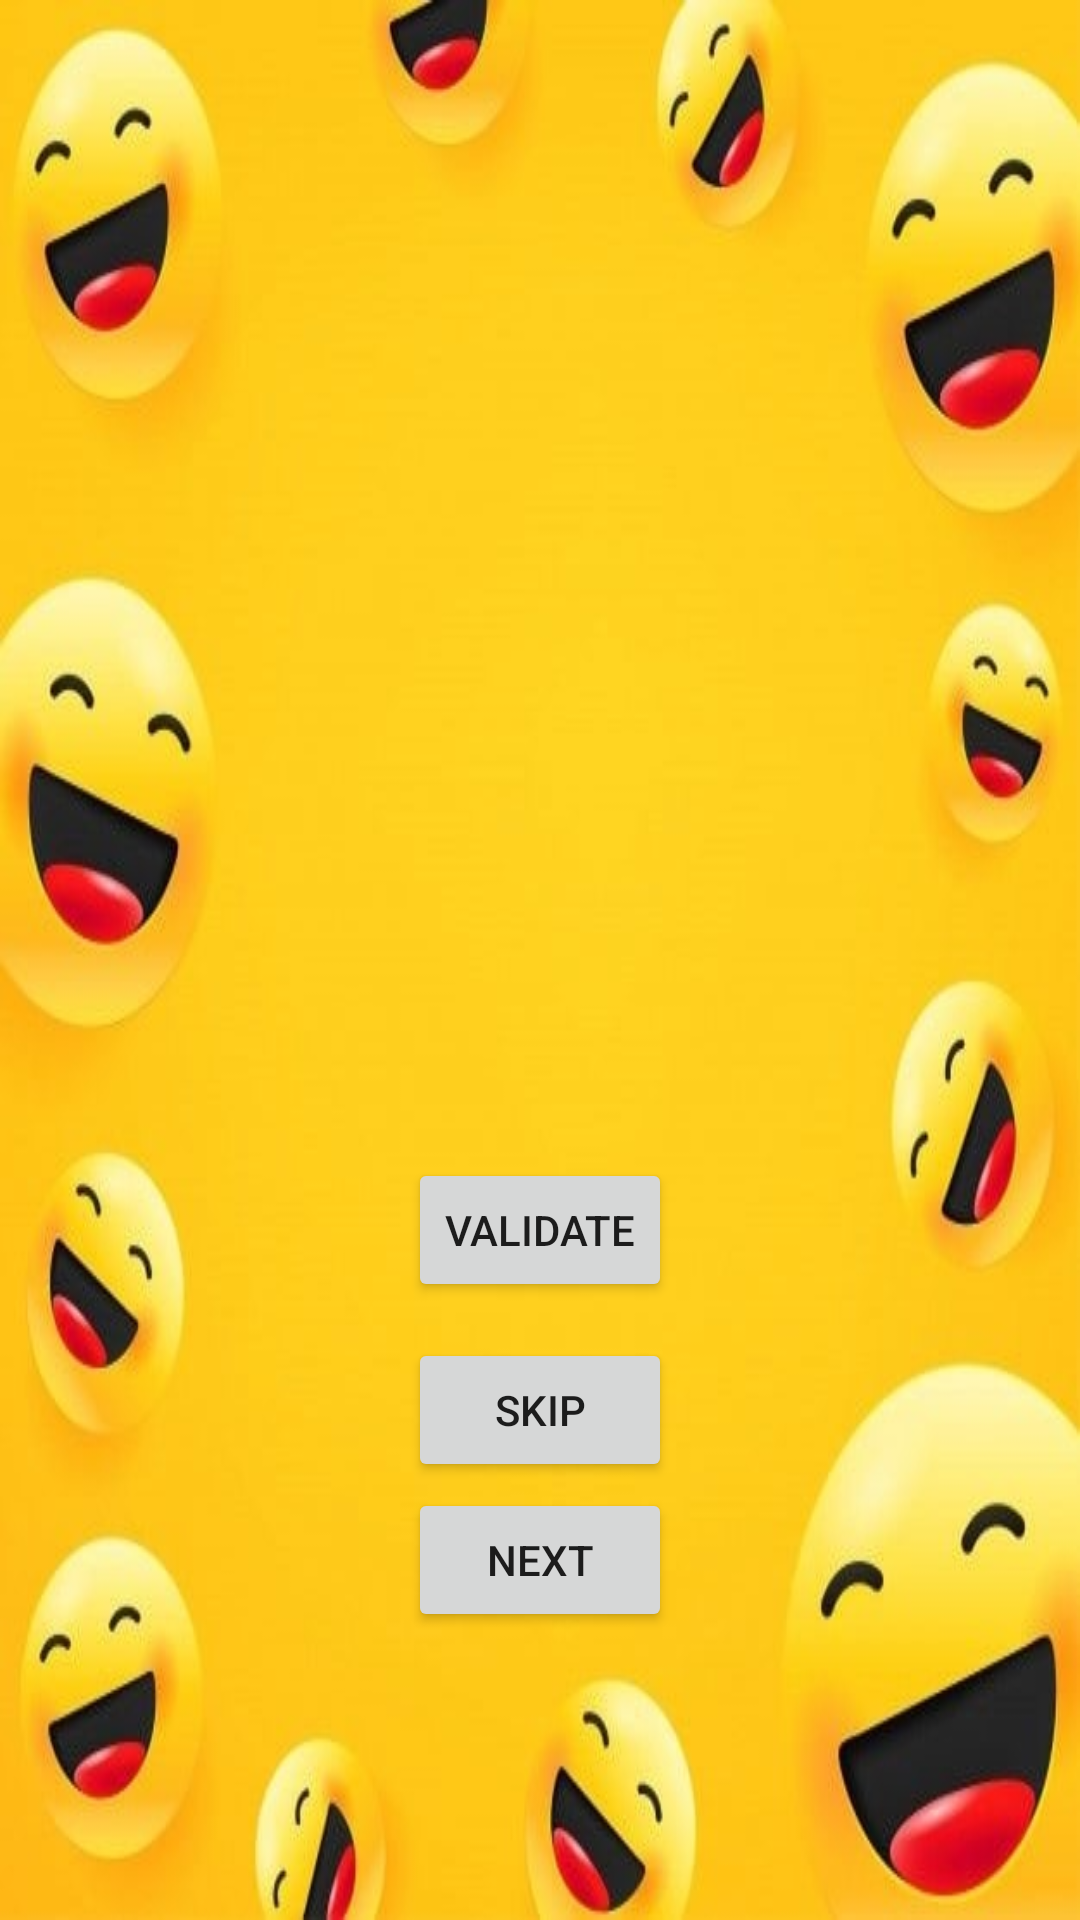

This screen was rendered from an Android layout file. Write that file and the resources it references.
<!-- AndroidManifest.xml: application theme Theme.Timesrunningout -->
<!-- res/layout/activity_turn.xml -->
<?xml version="1.0" encoding="utf-8"?>
<FrameLayout xmlns:android="http://schemas.android.com/apk/res/android"
    xmlns:app="http://schemas.android.com/apk/res-auto"
    xmlns:tools="http://schemas.android.com/tools"
    android:layout_width="match_parent"
    android:layout_height="match_parent"
    tools:context=".Controllers.TurnActivity">

    <ImageView
        android:id="@+id/imageView3"
        android:layout_width="fill_parent"
        android:layout_height="fill_parent"
        android:src="@drawable/smiley1"
        android:scaleType="fitXY"/>

    <TextView
        android:id="@+id/countdown_text"
        android:layout_width="wrap_content"
        android:layout_height="wrap_content"
        android:textSize="60sp"
        tools:text="30"
        android:textColor="@color/black"
        android:layout_gravity="top|center_horizontal"
        android:layout_marginTop="150dip"/>

    <TextView
        android:id="@+id/team_text"
        android:layout_width="wrap_content"
        android:layout_height="wrap_content"
        android:textSize="60sp"
        tools:text="30"
        android:textColor="@color/black"
        android:layout_gravity="top"
        android:layout_marginTop="50dip"
        android:layout_marginLeft="50dip"/>

    <TextView
        android:id="@+id/mWord"
        android:layout_width="wrap_content"
        android:layout_height="wrap_content"
        android:textSize="50sp"
        tools:text="Word"
        android:textColor="@color/black"
        android:layout_gravity="top|center_horizontal"
        android:layout_marginTop="250dip"/>

    <Button
        android:id="@+id/countdown_button"
        android:layout_width="wrap_content"
        android:layout_height="wrap_content"
        android:layout_marginTop="90dp"
        android:layout_gravity="center"
        android:text="Validate" />

    <Button
        android:id="@+id/countdown_button2"
        android:layout_width="wrap_content"
        android:layout_height="wrap_content"
        android:layout_marginTop="150dp"
        android:layout_gravity="center"
        android:text="Skip" />

    <Button
        android:id="@+id/next_button"
        android:layout_width="wrap_content"
        android:layout_height="wrap_content"
        android:layout_gravity="center"
        android:layout_marginTop="200dp"
        android:text="Next" />

</FrameLayout>
<!-- resources referenced by this layout -->
<resources>
  <color name="black">#FF000000</color>
  <!-- drawable smiley1: jpg bitmap (drawable, 34704 bytes) -->
  <style name="Theme.Timesrunningout" parent="Theme.MaterialComponents.DayNight.DarkActionBar">
          
          <item name="colorPrimary">@color/purple_500</item>
          <item name="colorPrimaryVariant">@color/purple_700</item>
          <item name="colorOnPrimary">@color/white</item>
          
          <item name="colorSecondary">@color/teal_200</item>
          <item name="colorSecondaryVariant">@color/teal_700</item>
          <item name="colorOnSecondary">@color/black</item>
          
          <item name="android:statusBarColor" tools:targetApi="l">?attr/colorPrimaryVariant</item>
          
      </style>
  <color name="purple_500">#FF6200EE</color>
  <color name="purple_700">#FF3700B3</color>
  <color name="white">#FFFFFFFF</color>
  <color name="teal_200">#FF03DAC5</color>
  <color name="teal_700">#FF018786</color>
</resources>
